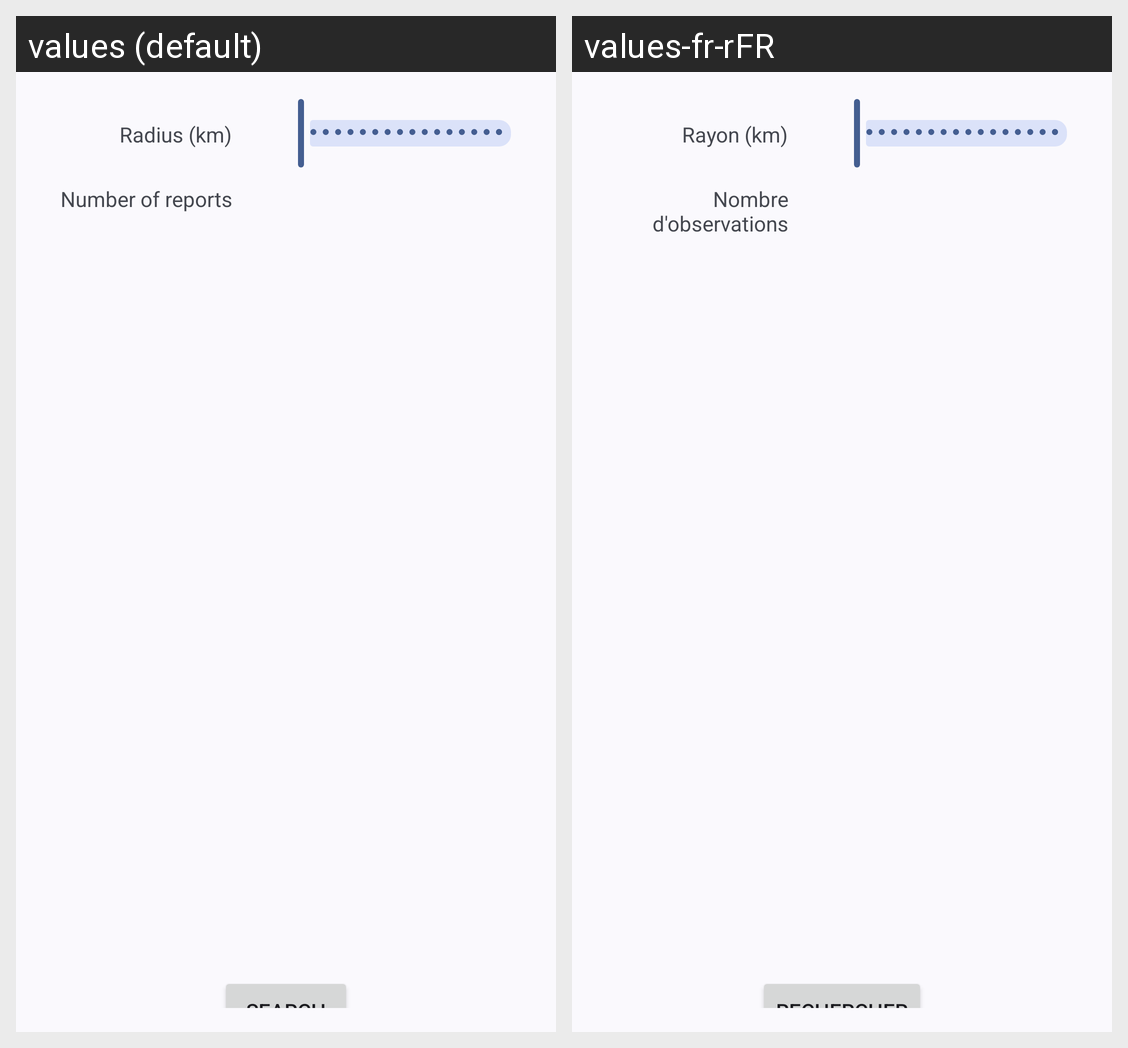

This grid shows one Android layout under two languages. Give, for every string resource on the screen, its name, the default text and each shown locale's text.
Android screen res/layout/fragment_maps_settings.xml rendered under 2 locales, left to right: values (default), values-fr-rFR. Device: Nexus 5 (rendered at 1080×1920; each locale shown at half size, 540×960, under a caption strip naming it); theme Theme.WeatherReportfront.
Strings drawn on this screen, with the default value and each locale's value (text and hints the layout hard-codes, and strings that could not be matched under every locale, appear in the picture but are not listed):

radius
  values: Radius (km)
  values-fr-rFR: Rayon (km)

number_of_reports
  values: Number of reports
  values-fr-rFR: Nombre d'observations

search
  values: Search
  values-fr-rFR: Rechercher
